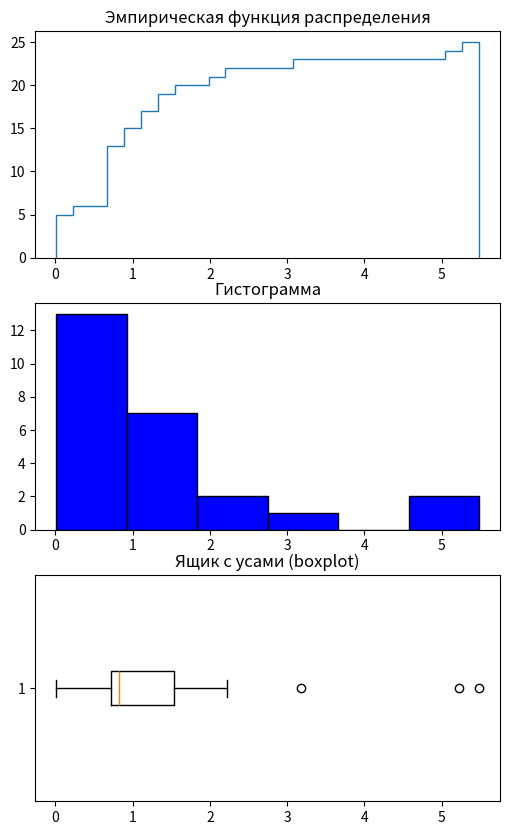
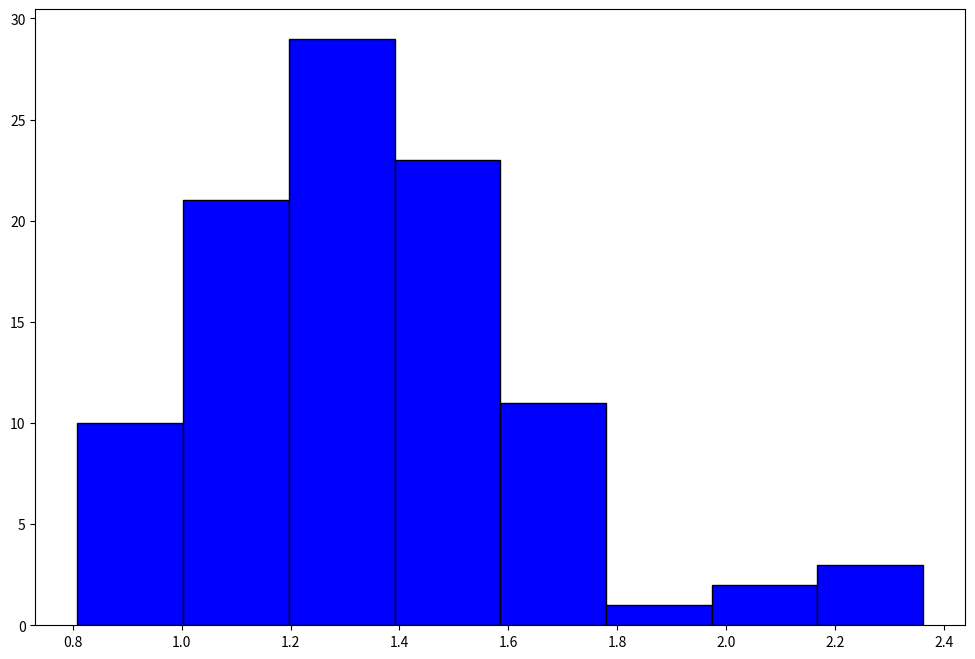

These charts were generated, in order, by the following Python code:
import numpy as np
from scipy import stats
from collections import Counter
import matplotlib.pyplot as plt
import math

#Task a)
def mode(data):
    #Возвращает наиболее часто встречающееся значение в выборке или -1, если такового нет
    counter = Counter(data) #коллекция значений с частотами появления
    most_common = counter.most_common() #Отсортированный по частотам список кортежей (<значение>, <частота>)
    if(most_common[0][1] != most_common[1][1]):
        return most_common[0][0]
    else:
        return "нет моды"

def exponential_distribution(sample_size, parametr = 1):
    #Генерирует выборку объема sample_size из экспоненциального распределения с параметром parametr
    exp_selection = np.round(np.random.exponential(parametr, sample_size), decimals=3)
    return exp_selection

def get_statistics(data):
    
    #Мода
    data_mode = mode(data)

    #Медиана
    data_median = np.median(data)

    #Размах
    data_range = round(max(data) - min(data), 3)

    #Коэффициент асимметрии
    data_coef_asymmetry = round(stats.skew(data), 3)

    return {'mode': data_mode,
            'median': data_median,
            'range': data_range,
            'coef_asymmetry': data_coef_asymmetry}

#Task b)
def show_statistics(data):
    #Строит эмпирическую функцию распределения, гистограмму и ящик с усами (boxplot)
    data_sorted = np.sort(data)

    fig, axs = plt.subplots(3, 1, figsize = (6, 10))
    ax1, ax2, ax3 = axs

    ax1.hist(data_sorted, histtype='step', cumulative=True, bins=len(data_sorted))
    ax1.set_title('Эмпирическая функция распределения')   
    
    ax2.hist(data_sorted, color = 'blue', edgecolor = 'black', bins = round(1 + math.log2(len(data_sorted))))
    ax2.set_title('Гистограмма')    
    
    ax3.boxplot(data_sorted, vert = False)
    ax3.set_title('Ящик с усами (boxplot)')
        
    plt.show()

def get_dist_function(data):
    #Рисует график эмпирической функции распределения
    data_sorted = np.sort(data)
  
    plt.hist(data_sorted, histtype='step', cumulative=True, bins=len(data_sorted))
    plt.show()

def get_histogram(data):
    #Рисует гистаграмму, считаем кол-во отрезков разбиения по ф-ле: 1 + log2(n)
    data_sorted = np.sort(data)

    plt.hist(data_sorted, color = 'blue', edgecolor = 'black', bins = round(1 + math.log2(len(data_sorted))))
    plt.show() 

def box_plot(data):
    #Рисует ящик с усами (boxplot)
    data_sorted = np.sort(data)
    plt.boxplot(data_sorted, vert = False)
    plt.show()

#Task c)
def bootstrap_means(data, samples_number):
    #Возвращает массив из средних значений каждой выборки от исходной выборки
    n = len(data)
    bootstrap_means = np.empty(samples_number)

    for i in range(samples_number):
        sample = np.random.choice(data, size = n, replace = True)
        bootstrap_means[i] = np.mean(sample)

    return bootstrap_means

def show_bootstrap_distribution(data, samples_number):
    #Рисует гистограмму плотности распределения среднего арифметического элементов выборки
    bootstrap_means_array = bootstrap_means(data, samples_number)

    fig, ax = plt.subplots(figsize = (12, 8))
    ax.hist(bootstrap_means_array, color = 'blue', edgecolor = 'black', bins = round(1 + math.log2(len(bootstrap_means_array))))
    plt.show()



#Генерируем выборку из экспоненциального закона распределения, с параметром лямбда = 1
exp_selection = exponential_distribution(25, 1)


#Рисуем графики
show_statistics(exp_selection)

#Получаем характеристики, описывающие выборку (моду, медиану, размах и коэффициент асимметрии выборки)
statistics = get_statistics(exp_selection)

#Печаем данные
for key, value in statistics.items():
    print(f'{key}: {value}')

#Рисуем гистограмму плотности распределения среднего арифметического элементов выборки
show_bootstrap_distribution(exp_selection, 100)
